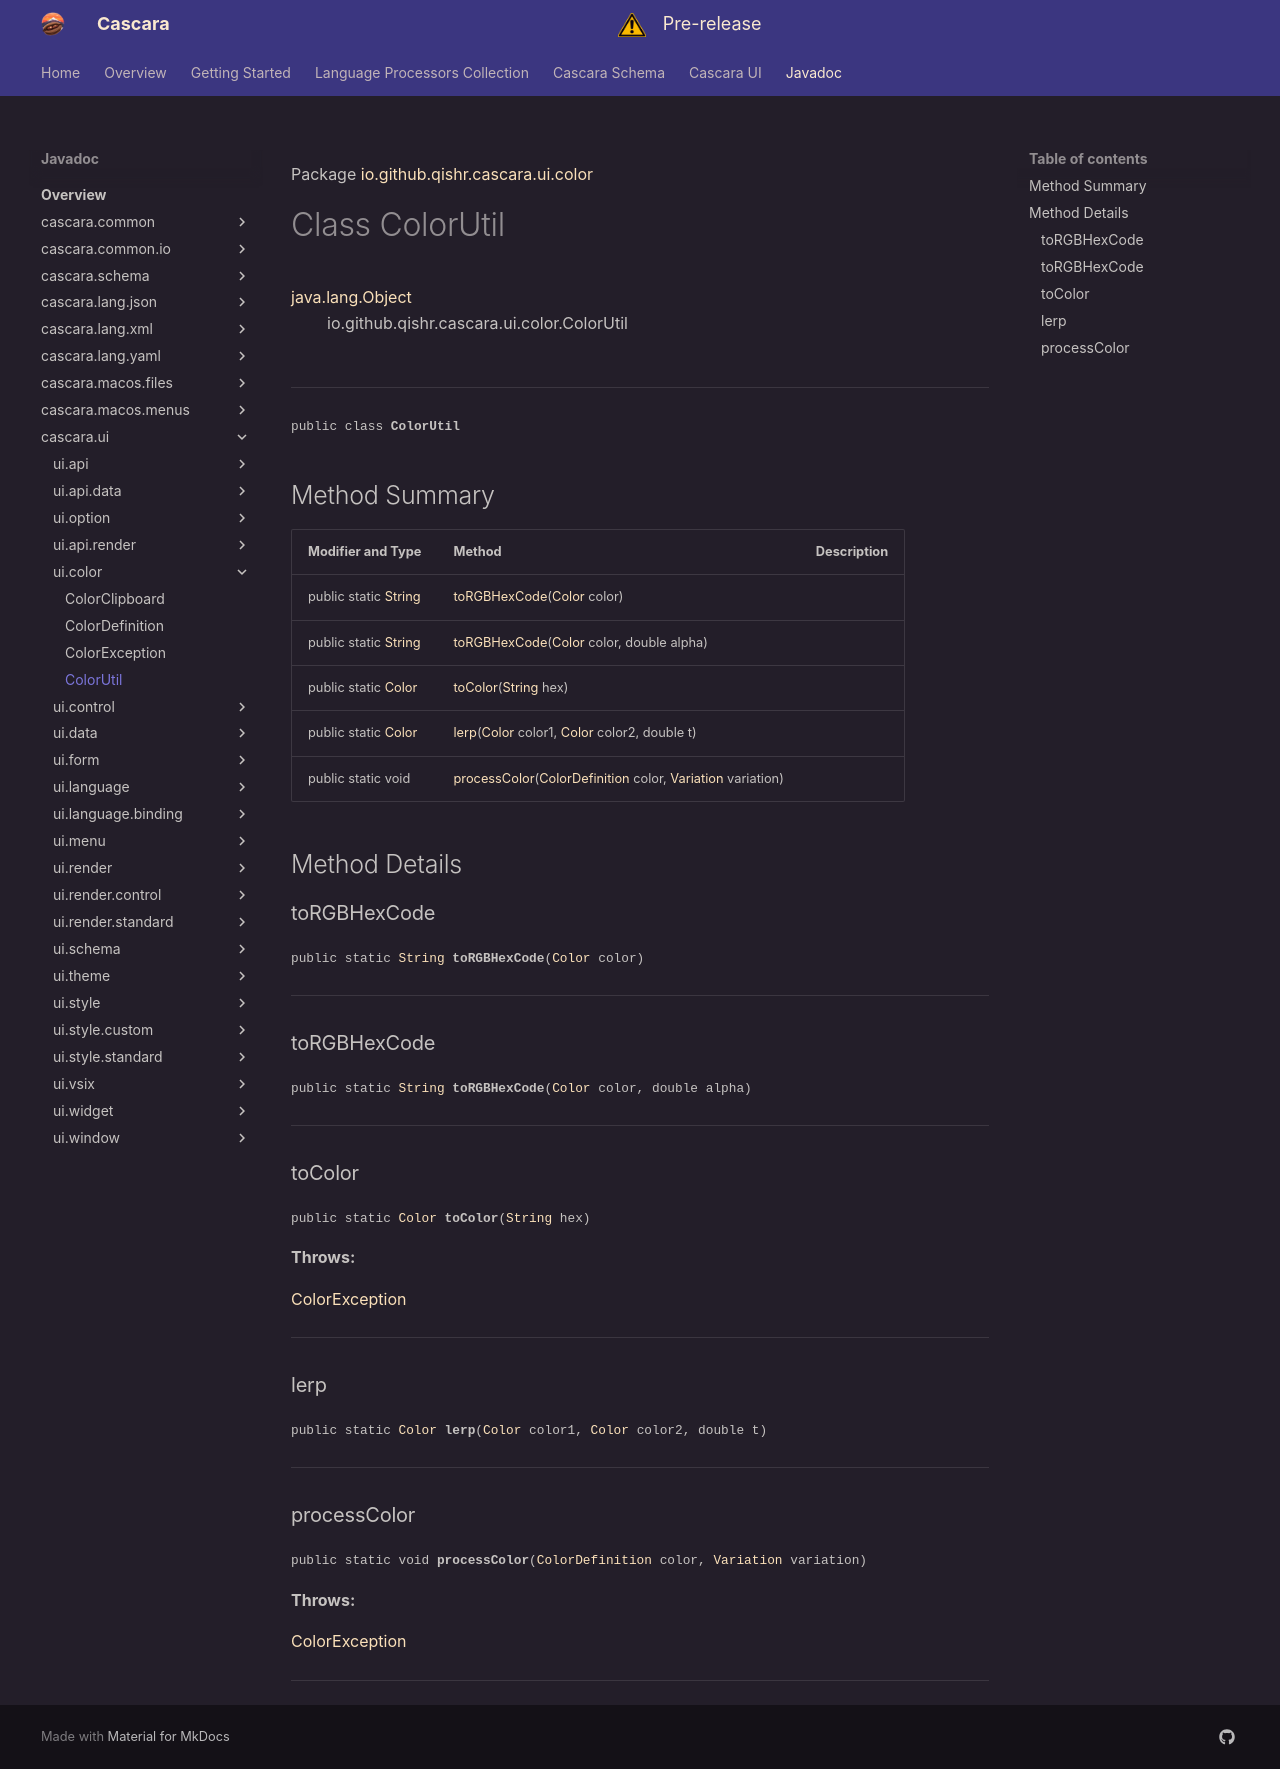

repository: qishr/qishr.github.io · page: javadoc/latest/cascara.ui/io/github/qishr/cascara/ui/color/ColorUtil/index.html · generator: mkdocs

Package [io.github.qishr.cascara.ui.color](index.md)

# Class ColorUtil
[java.lang.Object](https://docs.oracle.com/en/java/javase/24/docs/api/java.base/java/lang/Object.html)<br/>
        io.github.qishr.cascara.ui.color.ColorUtil<br/>
<br/>

----

<span style="font-family: monospace; font-size: 80%;">public class __ColorUtil__</span>


## Method Summary

| Modifier and Type                                                                                          | Method                                                                                                                                                                                                                | Description |
|------------------------------------------------------------------------------------------------------------|-----------------------------------------------------------------------------------------------------------------------------------------------------------------------------------------------------------------------|-------------|
| public static [String](https://docs.oracle.com/en/java/javase/24/docs/api/java.base/java/lang/String.html) | [toRGBHexCode](#torgbhexcode)([Color](https://openjfx.io/javadoc/25/javafx.graphics/javafx/scene/paint/Color.html) color)                                                                                             |             |
| public static [String](https://docs.oracle.com/en/java/javase/24/docs/api/java.base/java/lang/String.html) | [toRGBHexCode](#torgbhexcode)([Color](https://openjfx.io/javadoc/25/javafx.graphics/javafx/scene/paint/Color.html) color, double alpha)                                                                               |             |
| public static [Color](https://openjfx.io/javadoc/25/javafx.graphics/javafx/scene/paint/Color.html)         | [toColor](#tocolor)([String](https://docs.oracle.com/en/java/javase/24/docs/api/java.base/java/lang/String.html) hex)                                                                                                 |             |
| public static [Color](https://openjfx.io/javadoc/25/javafx.graphics/javafx/scene/paint/Color.html)         | [lerp](#lerp)([Color](https://openjfx.io/javadoc/25/javafx.graphics/javafx/scene/paint/Color.html) color1, [Color](https://openjfx.io/javadoc/25/javafx.graphics/javafx/scene/paint/Color.html) color2, double t)     |             |
| public static void                                                                                         | [processColor](#processcolor)([ColorDefinition](../../../../../../io/github/qishr/cascara/ui/color/ColorDefinition.md) color, [Variation](../../../../../../io/github/qishr/cascara/ui/theme/Variation.md) variation) |             |



## Method Details

### toRGBHexCode

<span style="font-family: monospace; font-size: 80%;">public static [String](https://docs.oracle.com/en/java/javase/24/docs/api/java.base/java/lang/String.html) __toRGBHexCode__([Color](https://openjfx.io/javadoc/25/javafx.graphics/javafx/scene/paint/Color.html) color)</span>




---

### toRGBHexCode

<span style="font-family: monospace; font-size: 80%;">public static [String](https://docs.oracle.com/en/java/javase/24/docs/api/java.base/java/lang/String.html) __toRGBHexCode__([Color](https://openjfx.io/javadoc/25/javafx.graphics/javafx/scene/paint/Color.html) color, double alpha)</span>




---

### toColor

<span style="font-family: monospace; font-size: 80%;">public static [Color](https://openjfx.io/javadoc/25/javafx.graphics/javafx/scene/paint/Color.html) __toColor__([String](https://docs.oracle.com/en/java/javase/24/docs/api/java.base/java/lang/String.html) hex)</span>



**Throws:**

[ColorException](../../../../../../io/github/qishr/cascara/ui/color/ColorException.md)


---

### lerp

<span style="font-family: monospace; font-size: 80%;">public static [Color](https://openjfx.io/javadoc/25/javafx.graphics/javafx/scene/paint/Color.html) __lerp__([Color](https://openjfx.io/javadoc/25/javafx.graphics/javafx/scene/paint/Color.html) color1, [Color](https://openjfx.io/javadoc/25/javafx.graphics/javafx/scene/paint/Color.html) color2, double t)</span>




---

### processColor

<span style="font-family: monospace; font-size: 80%;">public static void __processColor__([ColorDefinition](../../../../../../io/github/qishr/cascara/ui/color/ColorDefinition.md) color, [Variation](../../../../../../io/github/qishr/cascara/ui/theme/Variation.md) variation)</span>



**Throws:**

[ColorException](../../../../../../io/github/qishr/cascara/ui/color/ColorException.md)


---
